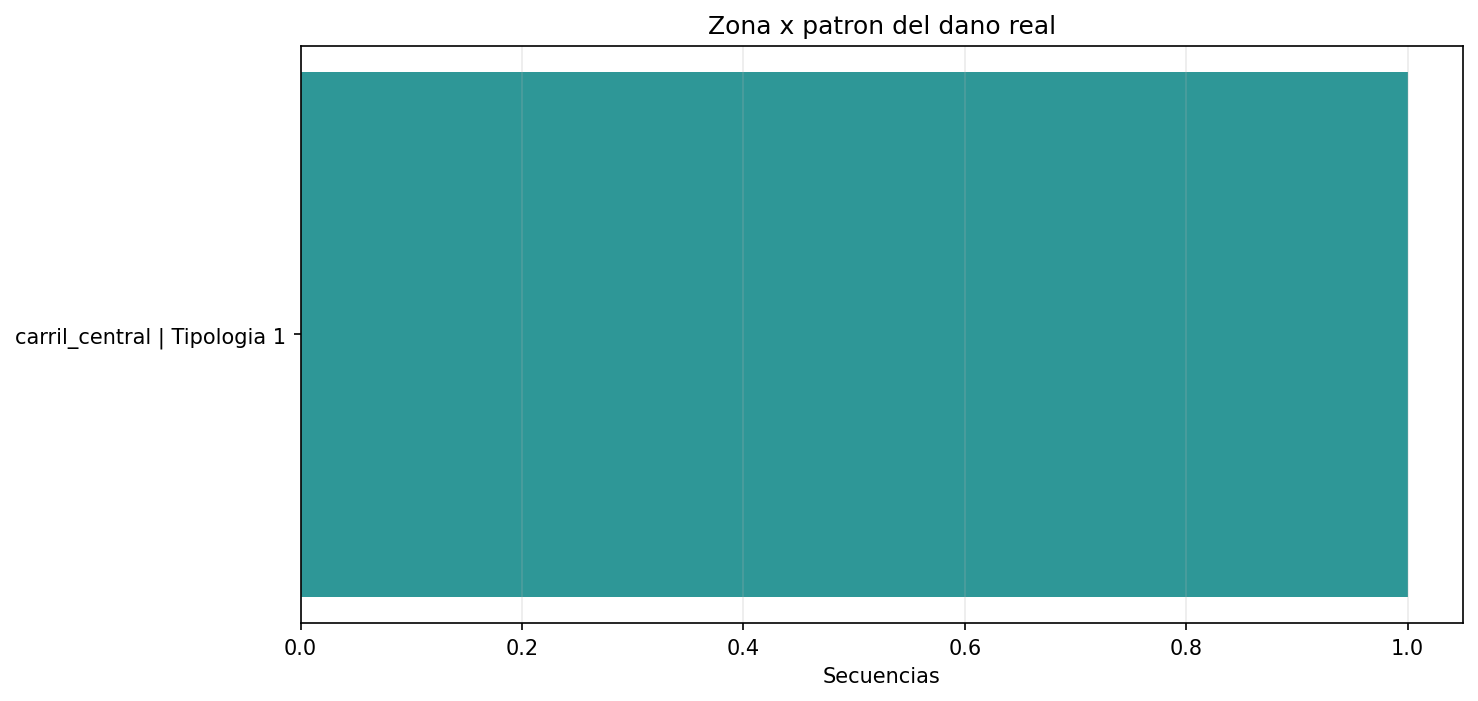

The table this chart was drawn from, first rows:
zona_ataque, cluster_trayectoria, n
carril_central, 0, 1
